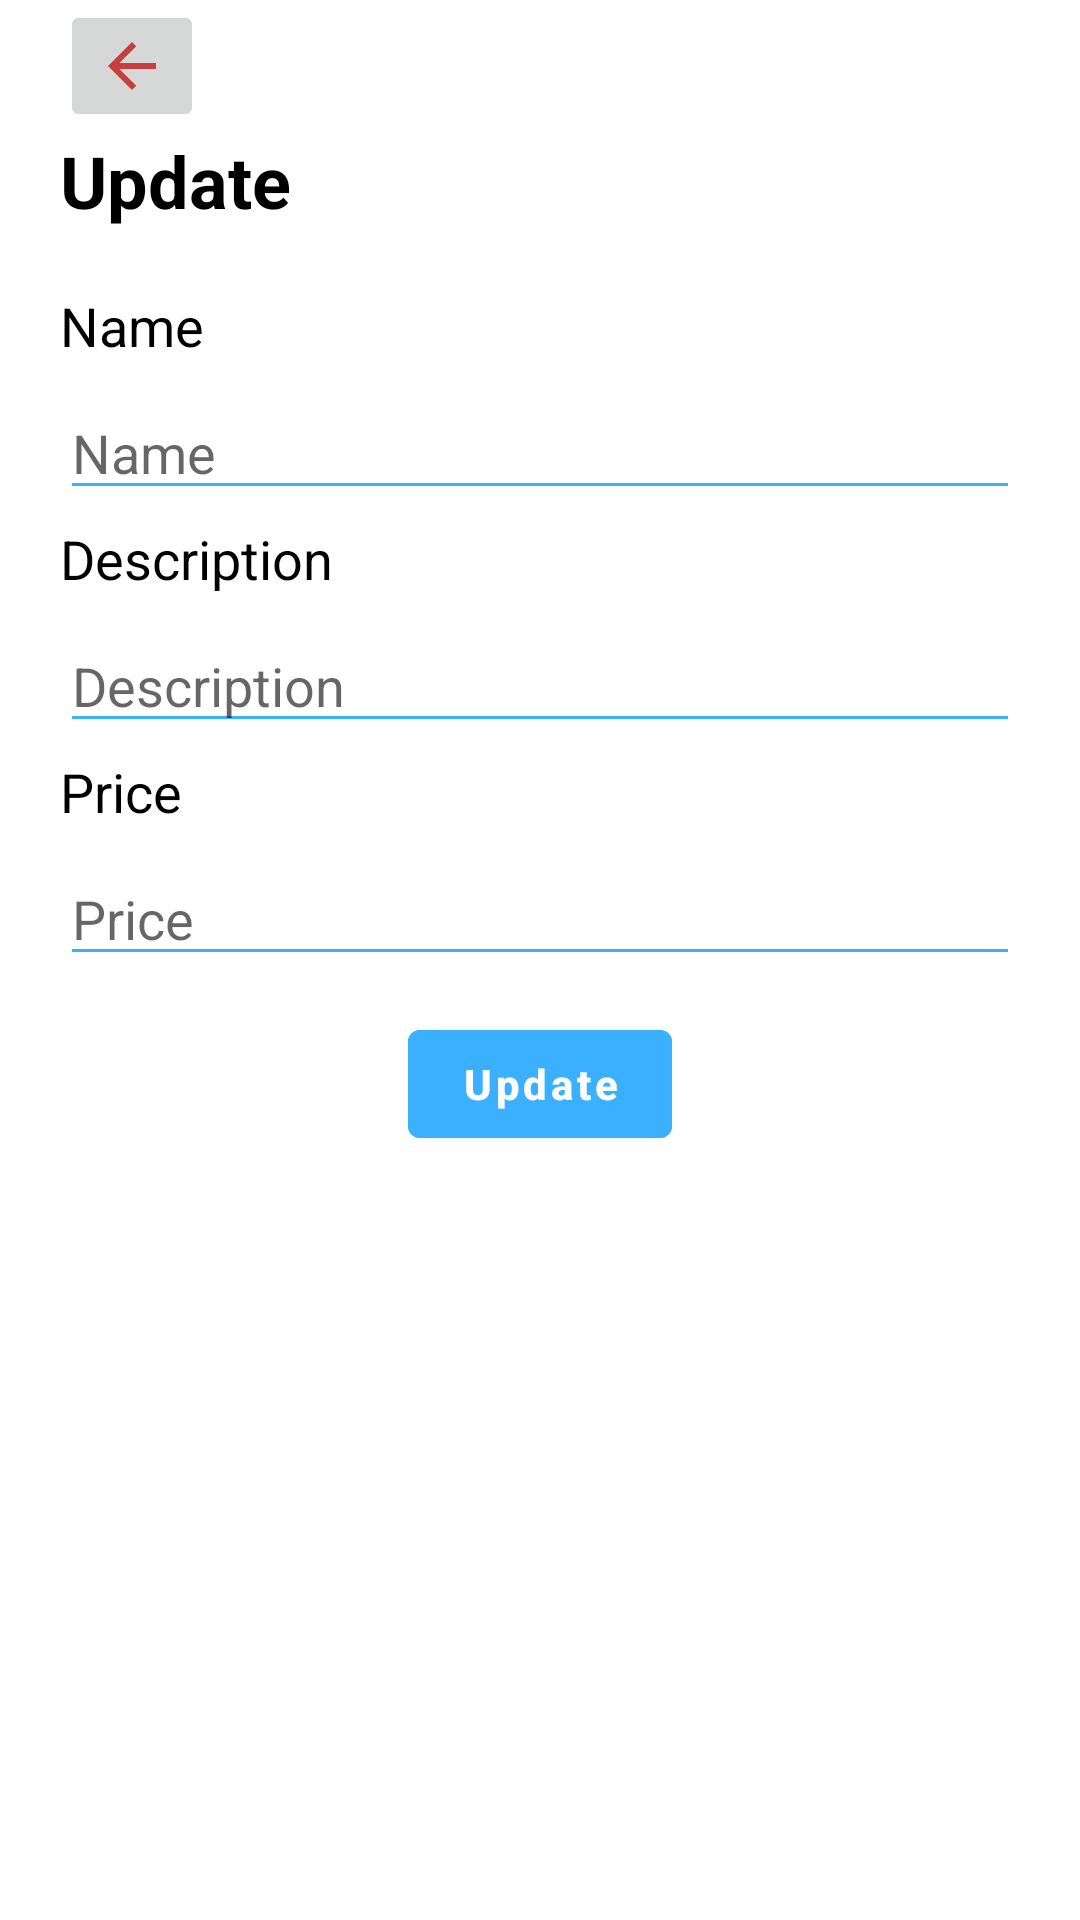

This screen was rendered from an Android layout file. Write that file and the resources it references.
<!-- AndroidManifest.xml: activity theme Theme.Simplecrud.NoActionBar -->
<!-- res/layout/fragment_edit.xml -->
<?xml version="1.0" encoding="utf-8"?>
<LinearLayout xmlns:android="http://schemas.android.com/apk/res/android"
    xmlns:app="http://schemas.android.com/apk/res-auto"
    xmlns:tools="http://schemas.android.com/tools"
    android:layout_width="match_parent"
    android:layout_height="wrap_content"
    tools:context=".ui.edit.EditFragment"
    android:scrollbars="vertical"
    android:paddingBottom="50dp"
    android:background="@color/white"
    android:id="@+id/layout_edit"
    >



    <LinearLayout
        android:focusable="true"
        android:focusableInTouchMode="true"
        android:orientation="vertical"
        android:layout_width="match_parent"
        android:layout_height="wrap_content"
        android:paddingHorizontal="20dp"
        >
        <ImageButton
            android:layout_width="wrap_content"
            android:layout_height="wrap_content"
            android:src="@drawable/ic_back"
            android:id="@+id/back_button"
            android:clickable="true"
            />


        <TextView
            android:id="@+id/createTitle"
            android:layout_width="match_parent"
            android:layout_height="wrap_content"
            android:text="@string/edit_title"
            android:textColor="@color/black"
            android:textSize="24sp"
            android:textStyle="bold" />

        <LinearLayout
            android:orientation="vertical"
            android:layout_width="match_parent"
            android:layout_height="match_parent"
            android:layout_marginTop="20dp">
            <TextView
                android:id="@+id/name_label"
                android:layout_width="match_parent"
                android:layout_height="wrap_content"
                android:text="@string/name_field"
                android:textColor="@color/black"
                android:textSize="18sp"
                />
            <EditText
                android:id="@+id/name_field"
                android:layout_width="match_parent"
                android:layout_height="wrap_content"
                android:ems="10"
                android:inputType="textPersonName"
                android:hint="@string/name_field"
                android:layout_marginTop="8dp"
                android:layout_marginBottom="4dp"
                android:backgroundTint="@color/blue"/>
            <TextView
                android:id="@+id/desc_label"
                android:layout_width="match_parent"
                android:layout_height="wrap_content"
                android:text="@string/desc_field"
                android:textColor="@color/black"
                android:textSize="18sp"
                />
            <EditText
                android:id="@+id/desc_field"
                android:layout_width="match_parent"
                android:layout_height="wrap_content"
                android:ems="10"
                android:hint="@string/desc_field"
                android:layout_marginTop="8dp"
                android:layout_marginBottom="4dp"
                android:backgroundTint="@color/blue"/>
            <TextView
                android:id="@+id/price_label"
                android:layout_width="match_parent"
                android:layout_height="wrap_content"
                android:text="@string/price_field"
                android:textColor="@color/black"
                android:textSize="18sp"
                />
            <EditText
                android:id="@+id/price_field"
                android:layout_width="match_parent"
                android:layout_height="wrap_content"
                android:layout_marginBottom="4dp"
                android:layout_marginTop="8dp"
                android:ems="10"
                android:inputType="number"
                android:hint="@string/price_field"
                android:backgroundTint="@color/blue"/>
            <Button
                android:layout_gravity="center"
                android:clickable="true"
                android:enabled="true"
                android:id="@+id/btn_update"
                android:layout_width="wrap_content"
                android:layout_height="wrap_content"
                android:backgroundTint="@color/blue"
                android:text="@string/btn_update"
                android:textAllCaps="false"
                android:textColor="@color/white"
                android:textStyle="bold"
                android:layout_marginTop="8dp"
                android:layout_marginBottom="4dp"
                android:padding="10px"
                />
        </LinearLayout>
    </LinearLayout>
</LinearLayout>
<!-- resources referenced by this layout -->
<resources>
  <color name="black">#FF000000</color>
  <color name="blue">#3AB0FF</color>
  <color name="white">#FFFFFFFF</color>
  <!-- drawable ic_back (drawable) -->
  <vector android:autoMirrored="true" android:height="24dp"
      android:tint="#C73E3E" android:viewportHeight="24"
      android:viewportWidth="24" android:width="24dp" xmlns:android="http://schemas.android.com/apk/res/android">
      <path android:fillColor="@android:color/white" android:pathData="M20,11H7.83l5.59,-5.59L12,4l-8,8 8,8 1.41,-1.41L7.83,13H20v-2z"/>
  </vector>
  <string name="btn_update">Update</string>
  <string name="desc_field">Description</string>
  <string name="edit_title">Update</string>
  <string name="name_field">Name</string>
  <string name="price_field">Price</string>
  <style name="Theme.Simplecrud.NoActionBar">
          <item name="windowActionBar">false</item>
          <item name="windowNoTitle">true</item>
      </style>
</resources>
